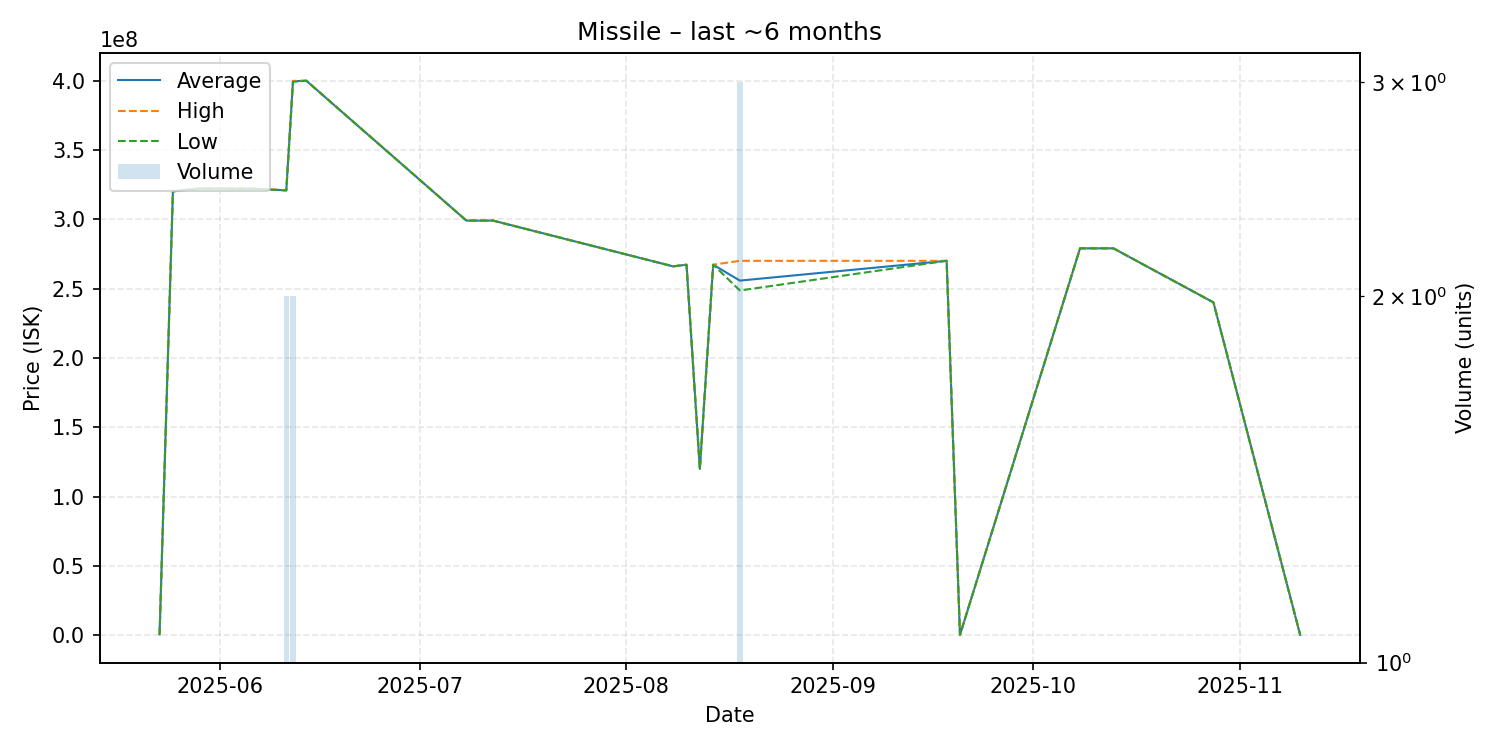

The data file committed next to this chart (first rows):
date, average, highest, lowest, order_count, volume
2025-05-23, 520000, 520000, 520000, 1, 1
2025-05-25, 320100000, 320100000, 320100000, 1, 1
2025-05-29, 322100000, 322100000, 322100000, 1, 1
2025-06-06, 322000000, 322000000, 322000000, 1, 1
2025-06-11, 320850000, 321000000, 320700000, 2, 2
2025-06-12, 399450000, 399800000, 399100000, 2, 2
2025-06-14, 399900000, 399900000, 399900000, 1, 1
2025-07-08, 299000000, 299000000, 299000000, 1, 1
2025-07-12, 299000000, 299000000, 299000000, 1, 1
2025-08-08, 266000000, 266000000, 266000000, 1, 1
2025-08-10, 267200000, 267200000, 267200000, 1, 1
2025-08-12, 119900000, 119900000, 119900000, 1, 1
2025-08-14, 267200000, 267200000, 267200000, 1, 1
2025-08-18, 255733333, 270000000, 248600000, 3, 3
2025-09-18, 270000000, 270000000, 270000000, 1, 1
2025-09-20, 220000, 220000, 220000, 1, 1
2025-10-08, 279000000, 279000000, 279000000, 1, 1
2025-10-13, 279000000, 279000000, 279000000, 1, 1
2025-10-28, 240000000, 240000000, 240000000, 1, 1
2025-11-10, 234800, 234800, 234800, 1, 1
